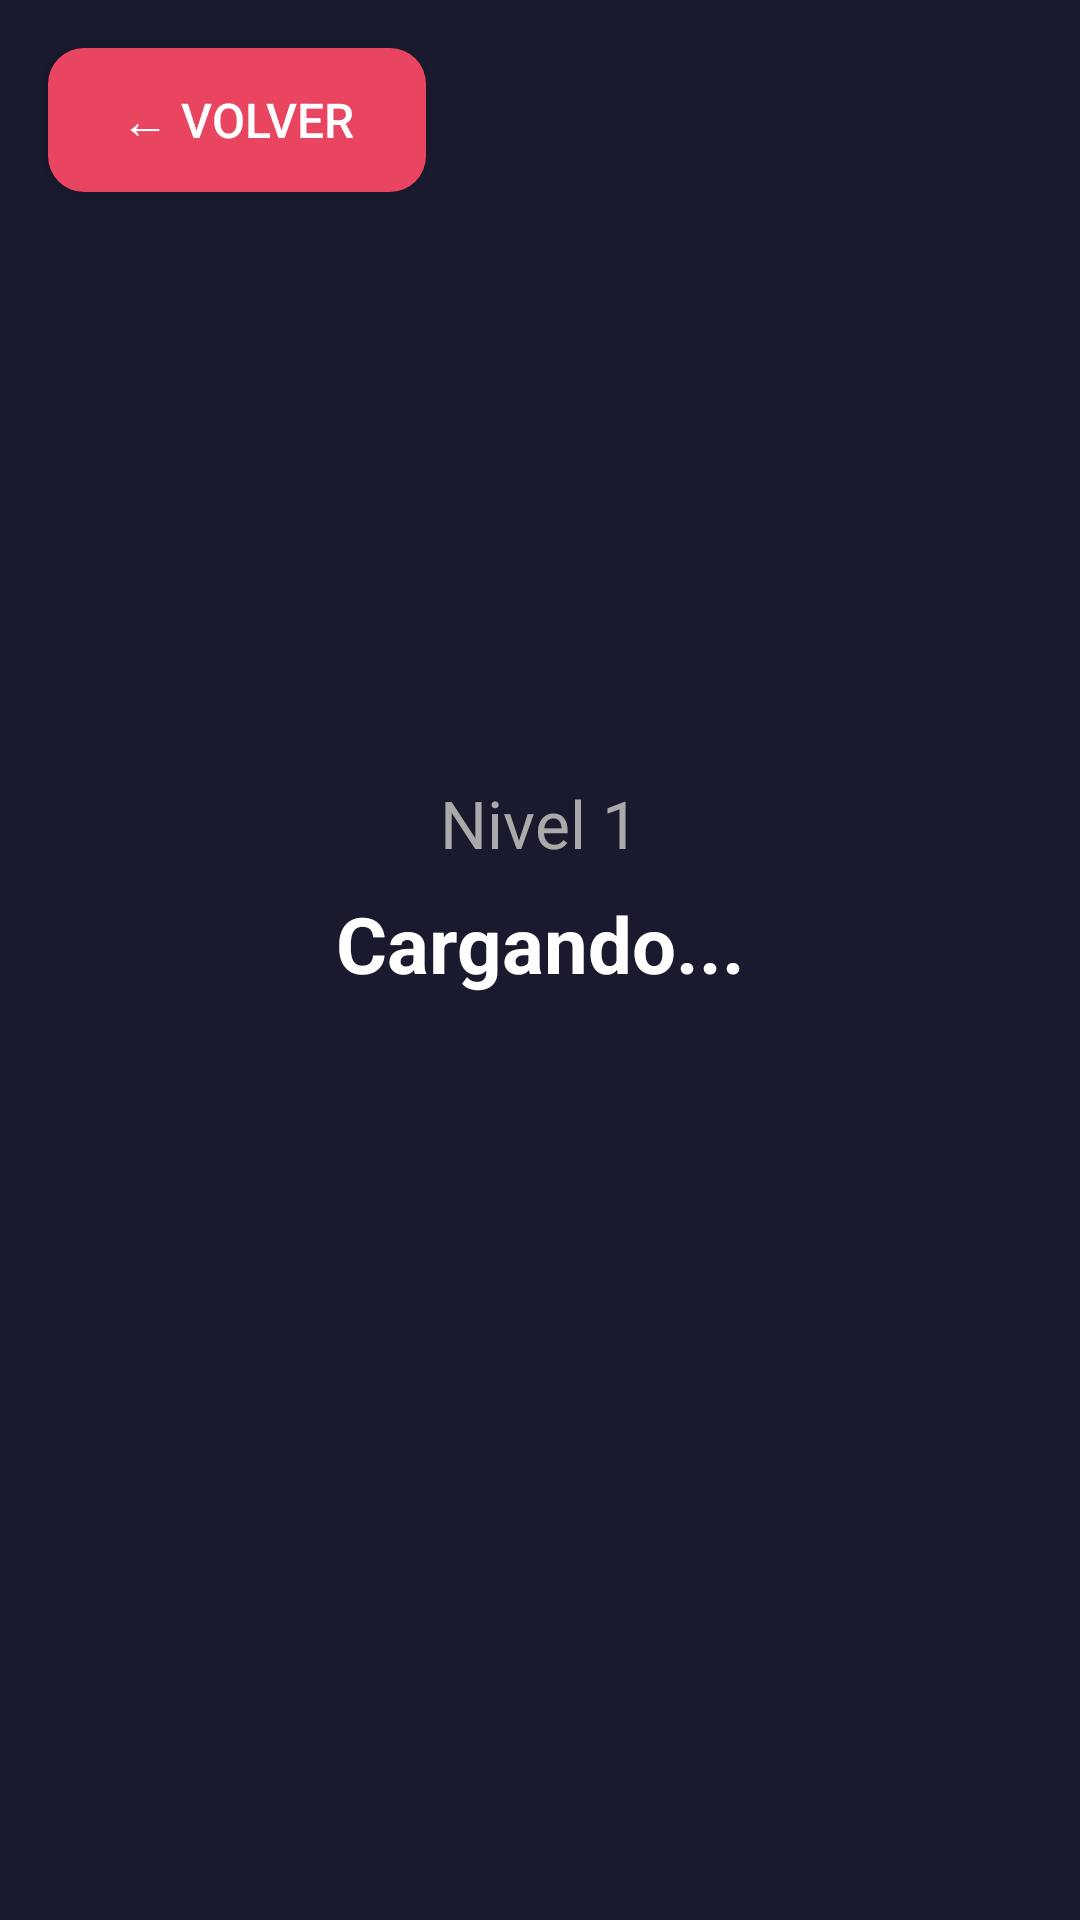

Android layout source for this screen:
<!-- AndroidManifest.xml: application theme Theme.MindAlive -->
<!-- res/layout/activity_simon.xml -->
<?xml version="1.0" encoding="utf-8"?>
<FrameLayout xmlns:android="http://schemas.android.com/apk/res/android"
    android:layout_width="match_parent"
    android:layout_height="match_parent"
    android:background="#1A1A2E">

    <LinearLayout
        android:layout_width="match_parent"
        android:layout_height="match_parent"
        android:orientation="vertical"
        android:gravity="center"
        android:padding="24dp">

        <TextView
            android:id="@+id/textoNivel"
            android:layout_width="wrap_content"
            android:layout_height="wrap_content"
            android:layout_marginBottom="8dp"
            android:text="Nivel 1"
            android:textColor="#AAAAAA"
            android:textSize="22sp"/>

        <TextView
            android:id="@+id/textoInstruccion"
            android:layout_width="wrap_content"
            android:layout_height="wrap_content"
            android:layout_marginBottom="48dp"
            android:gravity="center"
            android:text="Cargando..."
            android:textColor="#FFFFFF"
            android:textSize="26sp"
            android:textStyle="bold"/>

        <LinearLayout
            android:id="@+id/gridBotones"
            android:layout_width="match_parent"
            android:layout_height="wrap_content"
            android:orientation="vertical"
            android:gravity="center"/>

    </LinearLayout>

    <Button
        android:id="@+id/botonVolver"
        android:layout_width="wrap_content"
        android:layout_height="48dp"
        android:layout_gravity="top|start"
        android:layout_margin="16dp"
        android:text="← Volver"
        android:textSize="16sp"
        android:textColor="#FFFFFF"
        android:background="@drawable/fondo_boton_secundario"
        android:paddingHorizontal="24dp"/>

</FrameLayout>
<!-- resources referenced by this layout -->
<resources>
  <!-- drawable fondo_boton_secundario (drawable) -->
  <?xml version="1.0" encoding="utf-8"?>
  <shape xmlns:android="http://schemas.android.com/apk/res/android">
      <solid android:color="#E94560"/>
      <corners android:radius="12dp"/>
  </shape>
  <style name="Theme.MindAlive" parent="Theme.AppCompat.Light.NoActionBar">
          <item name="android:editTextColor">#000000</item>
          <item name="android:textColorHint">#888888</item>
      </style>
</resources>
